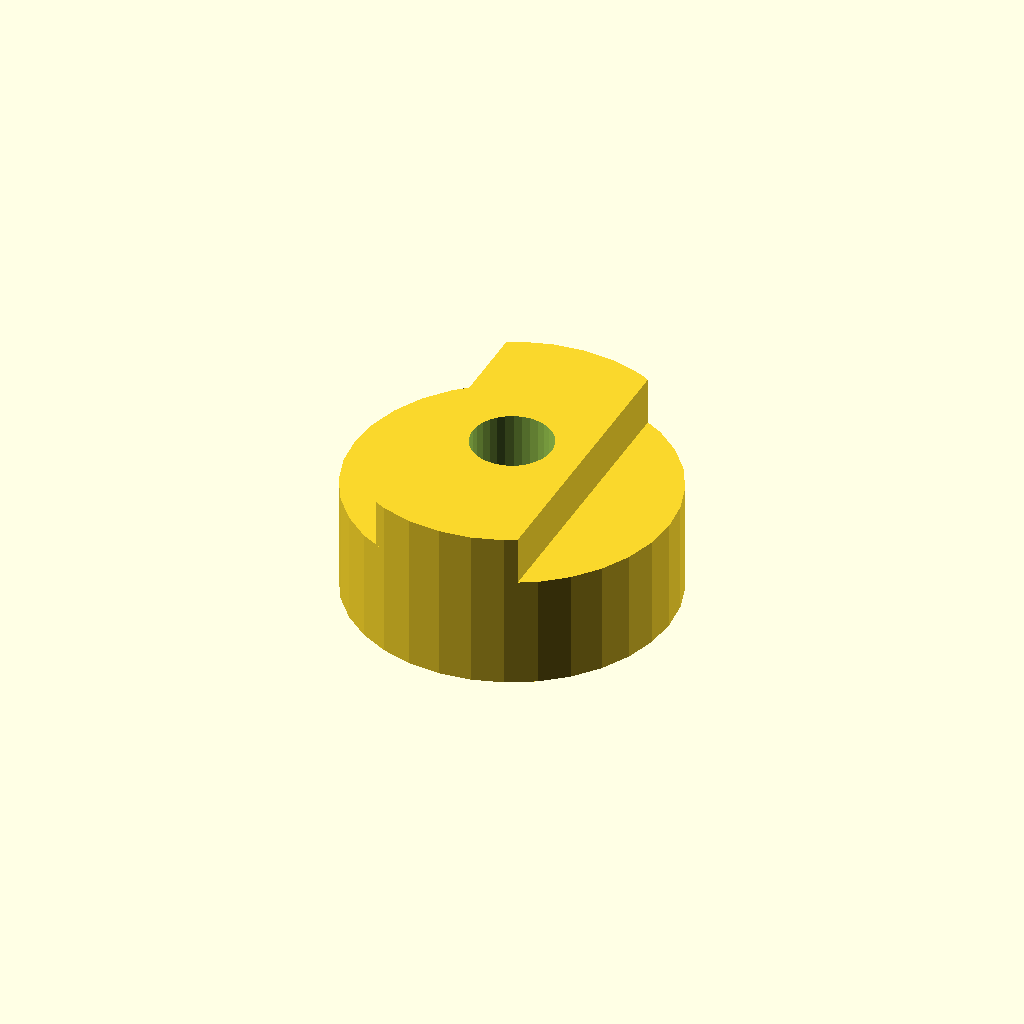
Cell 1: rendered with the file's own defaults.
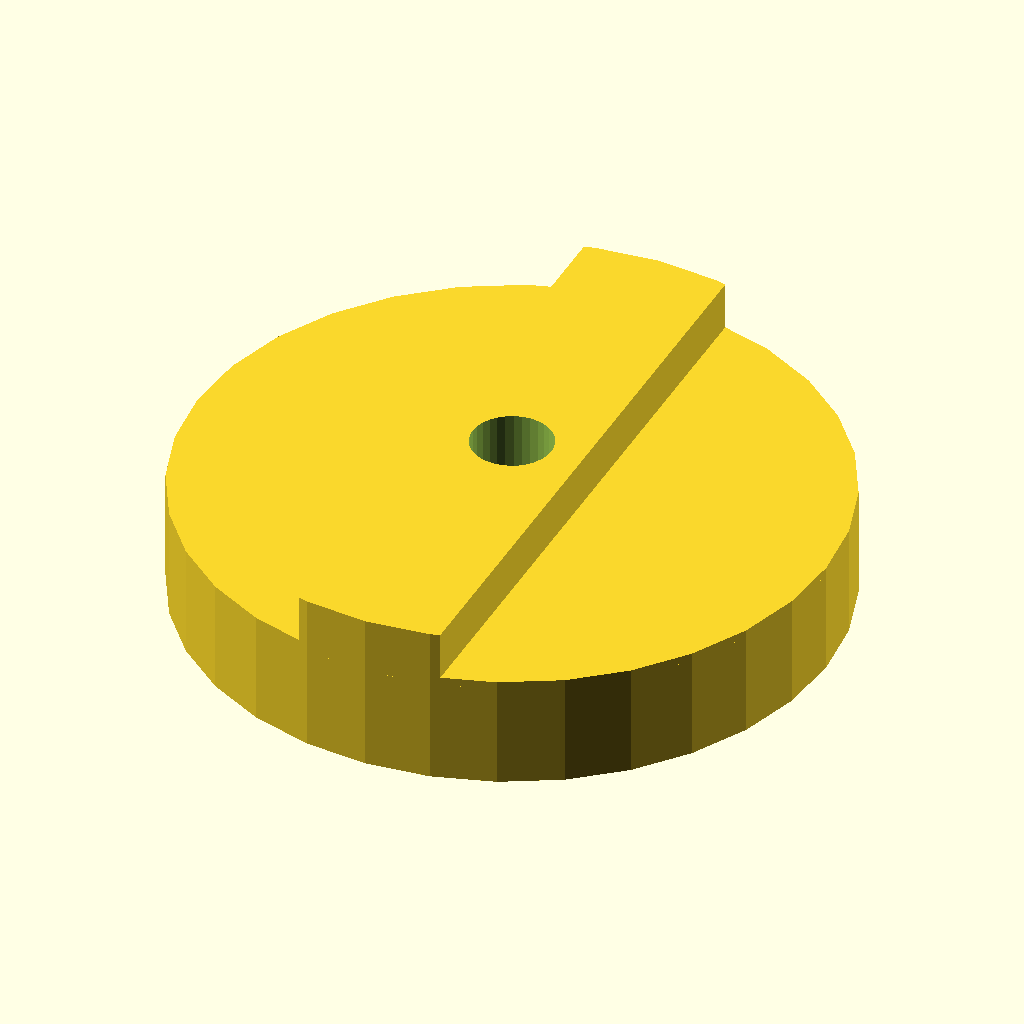
Cell 2: the same model with body_d = 80.
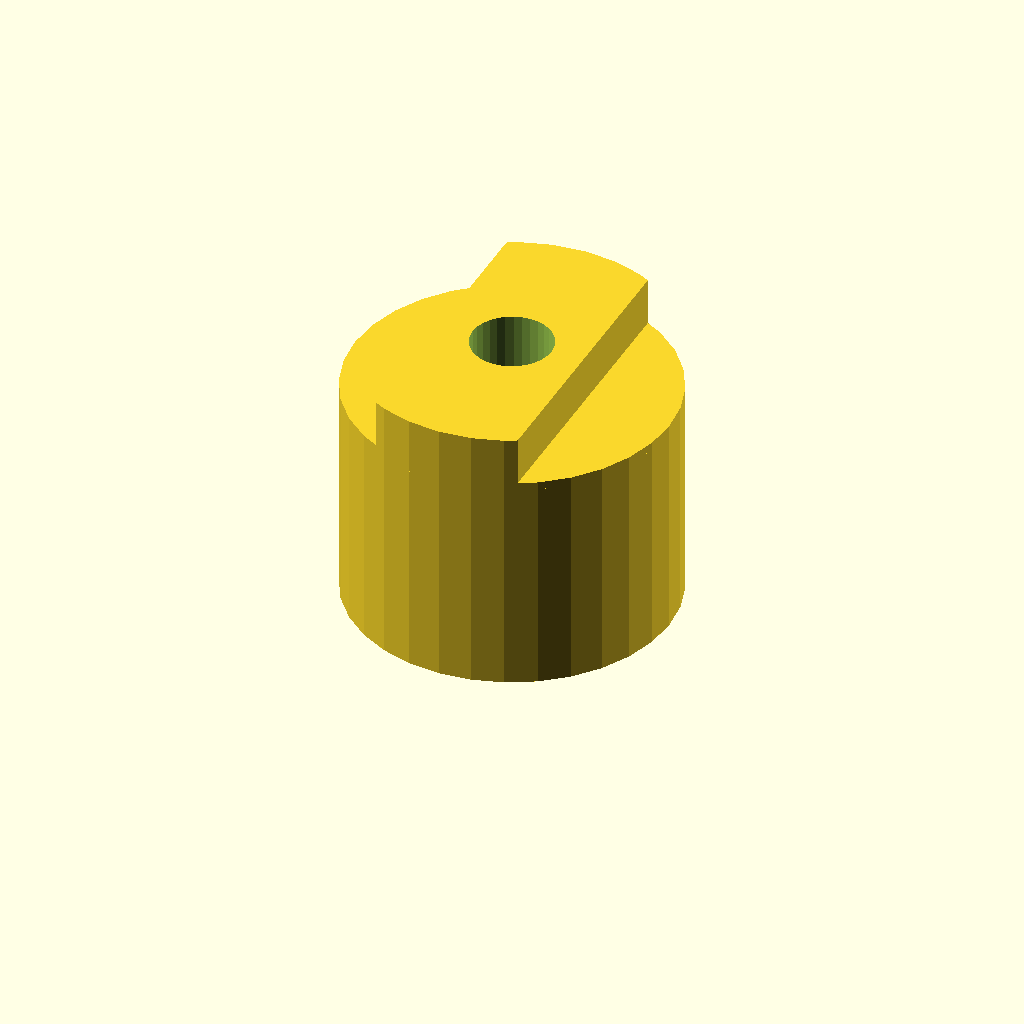
Cell 3: body_l = 28 (everything else at default).
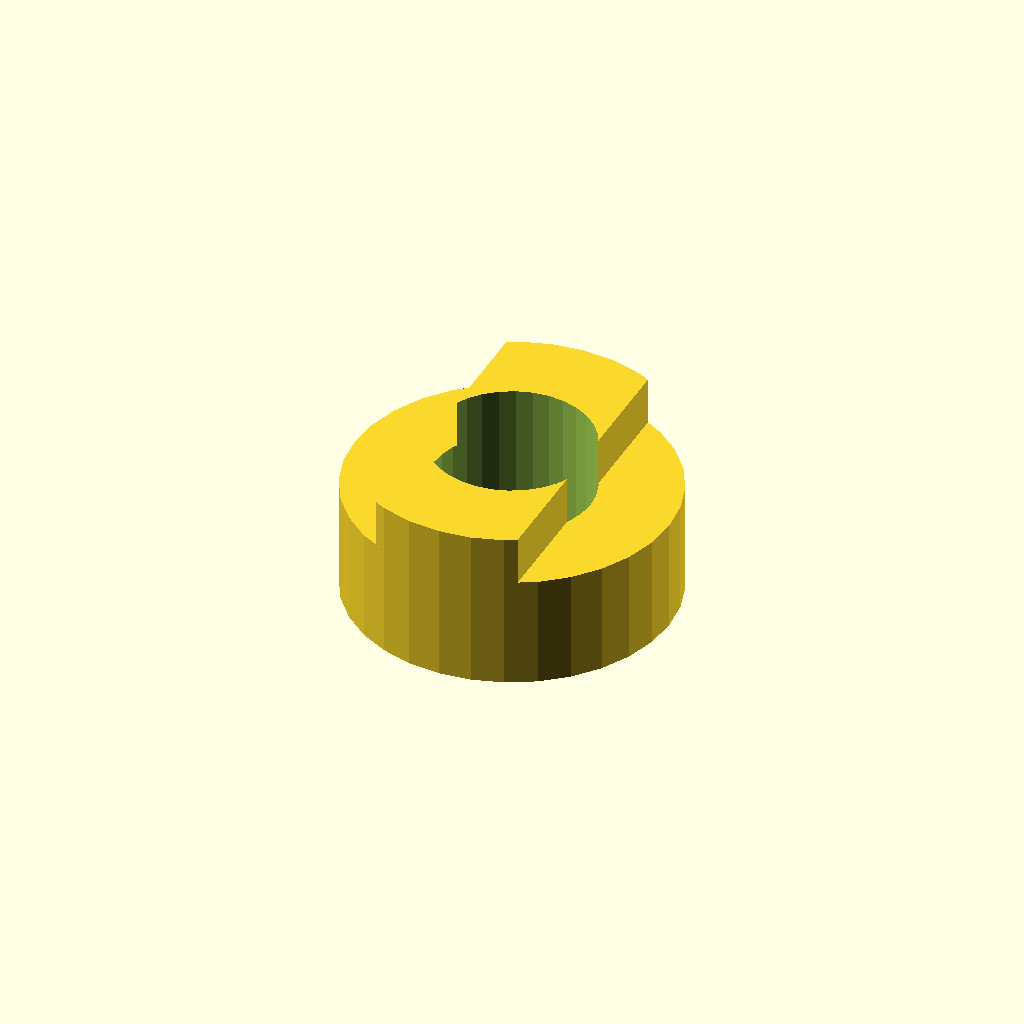
Cell 4: the same model with shaft_d = 20.
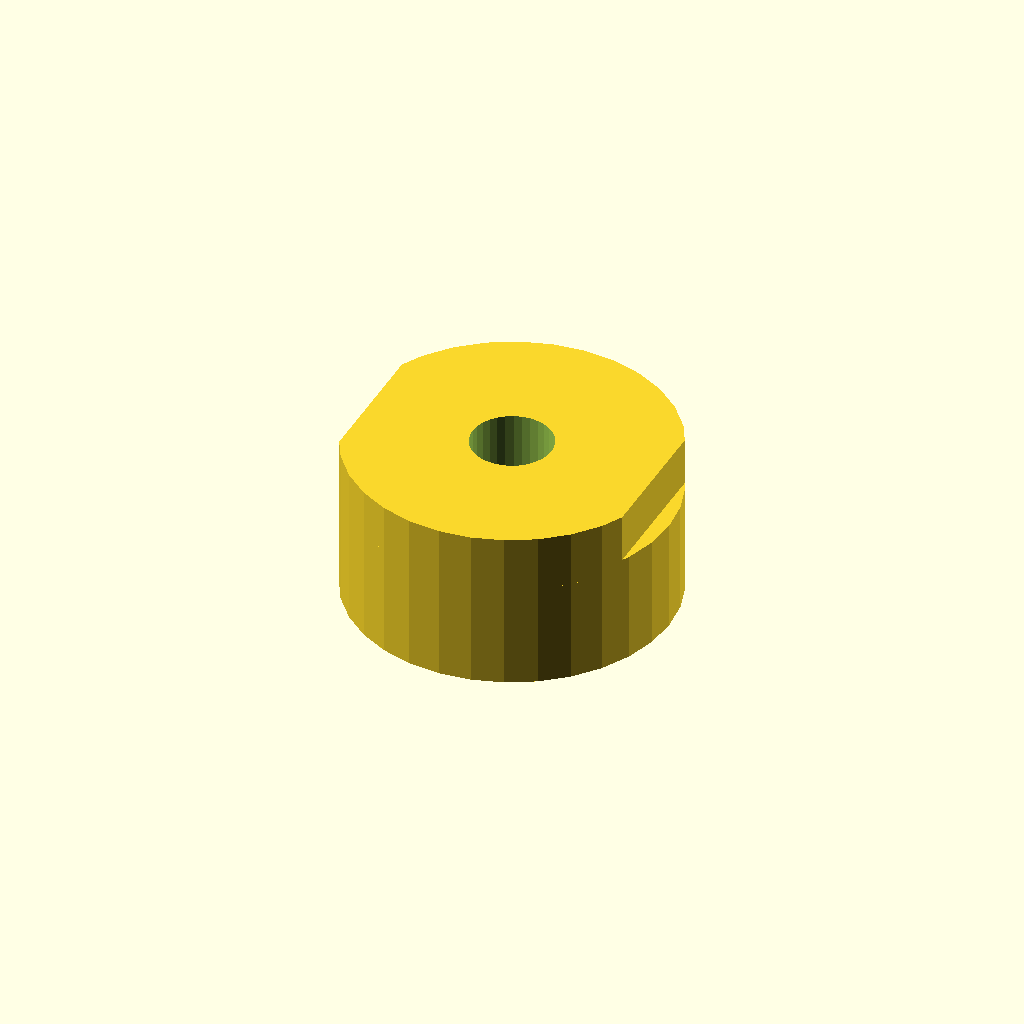
Cell 5 — cam_w set to 36, the other parameters unchanged.
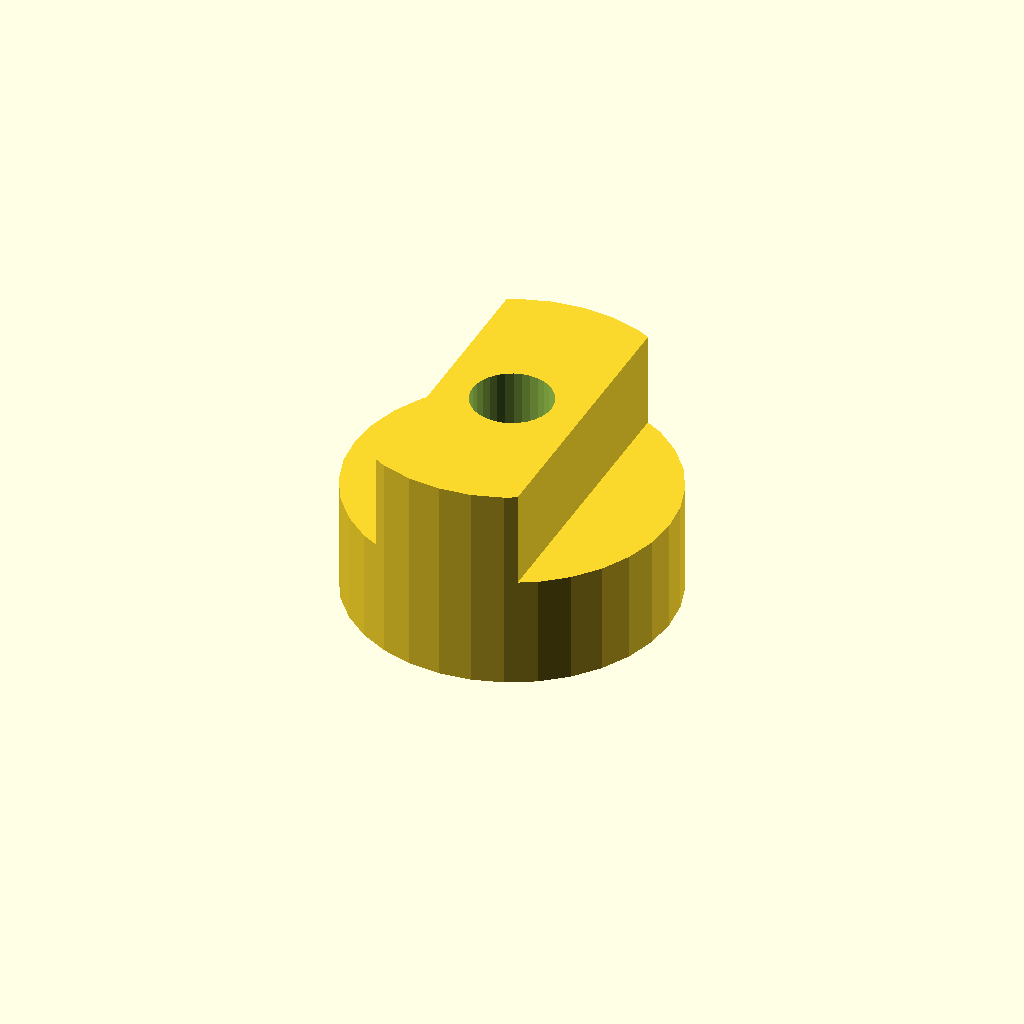
Cell 6 — tongue_h set to 12, the other parameters unchanged.
All cells are drawn from one camera (rotation 55°, 0°, 25°, orthographic, colour scheme Cornfield), so only the parameter changes between them.
Source of the model, optional_data/gen2/oldhams/part_0007.scad:
$fn = 32;

// ----------------------------------------------------------------------
// Oldham coupling hub: 40 x 20 mm
// ----------------------------------------------------------------------

// --- parameters (mm) ---
body_d = 40;              // hub diameter
body_l = 14;              // hub length
shaft_d = 10;             // shaft bore
cam_w = 18;               // drive tongue width
tongue_h = 6;             // drive tongue height
set_d = 4.5;              // set screw tap hole

module hub() {
  cylinder(h = body_l, d = body_d);
  /* tongue, clipped to the hub disc and sunk 1 mm into the face */
  intersection() {
    translate([-cam_w / 2, -body_d / 2, body_l - 1])
      cube([cam_w, body_d, tongue_h + 1]);
    translate([0, 0, body_l - 1]) cylinder(h = tongue_h + 1, d = body_d);
  }
}

difference() {
  hub();
  translate([0, 0, -1]) cylinder(h = body_l + tongue_h + 2, d = shaft_d);
  translate([-body_d / 2 - 1, 0, body_l * 0.5])
    rotate([0, 90, 0]) cylinder(h = body_d / 2 + 2, d = set_d);
}
Parameter table extracted from the source (name, type, default, range or options):
body_d: number, default 40
body_l: number, default 14
shaft_d: number, default 10
cam_w: number, default 18
tongue_h: number, default 6
set_d: number, default 4.5
